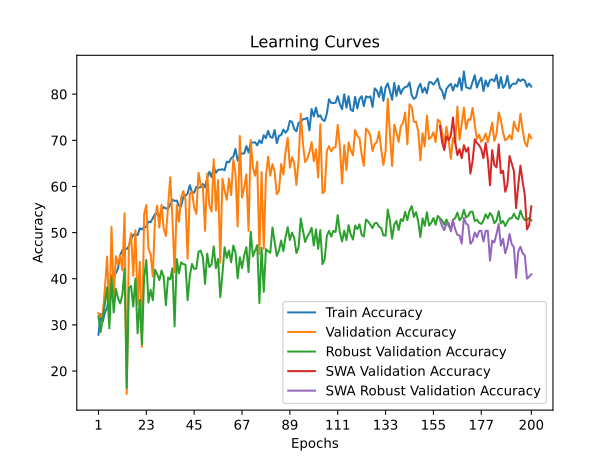

Values plotted in this chart, from the file beside it:
time; train_accuracy; train_loss; valid_accuracy; valid_loss; valid_accuracy_robust; valid_accuracy_swa; valid_accuracy_robust_swa
142,3526; 27,8743; 0,6029; 32,5317; 0,5270; 31,8615; 32,5317; 31,8615
307,5680; 32,3697; 0,5859; 31,7301; 0,5492; 28,4352; 31,7301; 28,4352
466,3650; 30,7487; 0,5886; 32,5317; 0,5438; 31,5083; 32,5317; 31,5083
637,2435; 32,7039; 0,5839; 38,1430; 0,4838; 34,7227; 38,1430; 34,7227
753,6757; 33,7567; 0,5764; 44,8230; 0,4342; 38,1491; 44,8230; 38,1491
884,5692; 36,8483; 0,5775; 31,1289; 0,5297; 29,2476; 31,1289; 29,2476
1026,9095; 40,7420; 0,5621; 51,2358; 0,4159; 40,1272; 51,2358; 40,1272
1170,5846; 40,8088; 0,5582; 36,0053; 0,4295; 32,7093; 36,0053; 32,7093
1300,0925; 41,2099; 0,5518; 44,8898; 0,4130; 37,7958; 44,8898; 37,7958
1442,3780; 42,1959; 0,5440; 43,0862; 0,4151; 35,7824; 43,0862; 35,7824
1604,0355; 45,1036; 0,5346; 45,0234; 0,4259; 34,6521; 45,0234; 34,6521
1765,0328; 46,2233; 0,5326; 41,8170; 0,4114; 36,5595; 41,8170; 36,5595
1904,9061; 46,5074; 0,5289; 54,1750; 0,3822; 42,1053; 54,1750; 42,1053
2045,2141; 46,4405; 0,5282; 15,0301; 0,9117; 16,3546; 15,0301; 16,3546
2167,7199; 47,0755; 0,5261; 46,9606; 0,3682; 38,0078; 46,9606; 38,0078
2338,8092; 48,5127; 0,5219; 49,8330; 0,3600; 38,4316; 49,8330; 38,4316
2488,0797; 49,5321; 0,5171; 40,6146; 0,4227; 33,9809; 40,6146; 33,9809
2627,0660; 49,6156; 0,5164; 50,5010; 0,3468; 40,0212; 50,5010; 40,0212
2783,7592; 49,4485; 0,5146; 34,4021; 0,4731; 28,1879; 34,4021; 28,1879
2939,4207; 50,9191; 0,5135; 43,6874; 0,3697; 35,4292; 43,6874; 35,4292
3076,7241; 50,6852; 0,5115; 25,2505; 0,5239; 25,7859; 25,2505; 25,7859
3219,9689; 51,1698; 0,5135; 53,9746; 0,3631; 40,2331; 53,9746; 40,2331
3354,2098; 51,2701; 0,5104; 55,9786; 0,3290; 44,0834; 55,9786; 44,0834
3502,5017; 52,3563; 0,5068; 46,4930; 0,3804; 34,8287; 46,4930; 34,8287
3659,3404; 52,2393; 0,5045; 45,2906; 0,3555; 37,5839; 45,2906; 37,5839
3815,2269; 53,1417; 0,5070; 40,4810; 0,4858; 35,3232; 40,4810; 35,3232
3944,5874; 54,0441; 0,5008; 53,1062; 0,3423; 41,9640; 53,1062; 41,9640
4099,8932; 53,9940; 0,4986; 55,8450; 0,3431; 40,9749; 55,8450; 40,9749
4267,5604; 53,5261; 0,5036; 51,1022; 0,3426; 39,7033; 51,1022; 39,7033
4411,5136; 54,7961; 0,4990; 56,0454; 0,3673; 41,7874; 56,0454; 41,7874
4559,9285; 55,5314; 0,4975; 50,9018; 0,3962; 40,3744; 50,9018; 40,3744
4697,3327; 55,2473; 0,4991; 49,2986; 0,3765; 34,2635; 49,2986; 34,2635
4840,1494; 55,1638; 0,4998; 55,7782; 0,3523; 40,2685; 55,7782; 40,2685
5021,5741; 56,1163; 0,4966; 61,9906; 0,3265; 39,8446; 61,9906; 39,8446
5140,2892; 57,1691; 0,4960; 53,1730; 0,3460; 42,2819; 53,1730; 42,2819
5246,8843; 56,8516; 0,4941; 41,4162; 0,4528; 29,6715; 41,4162; 29,6715
5360,2467; 56,9519; 0,4942; 55,9786; 0,3588; 44,2600; 55,9786; 44,2600
5468,2485; 55,7988; 0,4978; 52,3714; 0,3399; 41,1515; 52,3714; 41,1515
5573,8834; 55,6484; 0,4939; 57,5818; 0,3371; 43,5535; 57,5818; 43,5535
5682,1122; 57,7206; 0,4873; 58,9846; 0,3156; 43,1650; 58,9846; 43,1650
5791,1161; 57,9880; 0,4886; 57,0474; 0,4867; 43,0590; 57,0474; 43,0590
5902,8725; 58,4893; 0,4899; 44,3554; 0,4299; 35,3585; 44,3554; 35,3585
6011,1595; 60,2607; 0,4851; 58,4502; 0,3237; 40,6217; 58,4502; 40,6217
6126,0685; 58,7901; 0,4909; 58,9178; 0,3017; 43,2003; 58,9178; 43,2003
6241,8561; 58,6397; 0,4858; 55,4442; 0,5705; 42,1406; 55,4442; 42,1406
6344,7757; 59,9265; 0,4887; 54,0414; 0,4592; 42,2112; 54,0414; 42,2112
6461,5989; 59,7092; 0,4869; 62,9927; 0,2869; 45,8495; 62,9927; 45,8495
6582,4000; 59,8429; 0,4851; 60,2538; 0,2996; 46,0968; 60,2538; 46,0968
6694,2371; 60,5448; 0,4838; 60,1202; 0,3133; 44,6485; 60,1202; 44,6485
6798,0176; 59,8095; 0,4867; 50,3674; 0,4502; 38,8909; 50,3674; 38,8909
6908,0257; 61,8316; 0,4831; 62,7923; 0,3465; 45,4256; 62,7923; 45,4256
7018,1648; 63,1852; 0,4783; 55,8450; 0,4406; 42,5291; 55,8450; 42,5291
7128,1792; 62,0154; 0,4796; 54,5758; 0,6251; 43,0943; 54,5758; 43,0943
7242,9685; 64,2547; 0,4732; 65,8651; 0,2727; 47,0152; 65,8651; 47,0152
7353,0258; 62,9512; 0,4814; 54,7762; 0,3629; 42,2819; 54,7762; 42,2819
7466,2997; 63,6029; 0,4767; 61,3894; 0,4199; 44,2953; 61,3894; 44,2953
7576,8477; 63,6364; 0,4780; 43,4870; 0,3645; 36,0297; 43,4870; 36,0297
7684,6120; 63,7366; 0,4775; 61,6566; 0,3600; 41,1162; 61,6566; 41,1162
7796,7468; 63,5027; 0,4800; 59,1182; 0,2787; 46,8032; 59,1182; 46,8032
7908,1311; 65,3910; 0,4738; 57,1142; 0,3842; 44,5072; 57,1142; 44,5072
... 140 more rows
